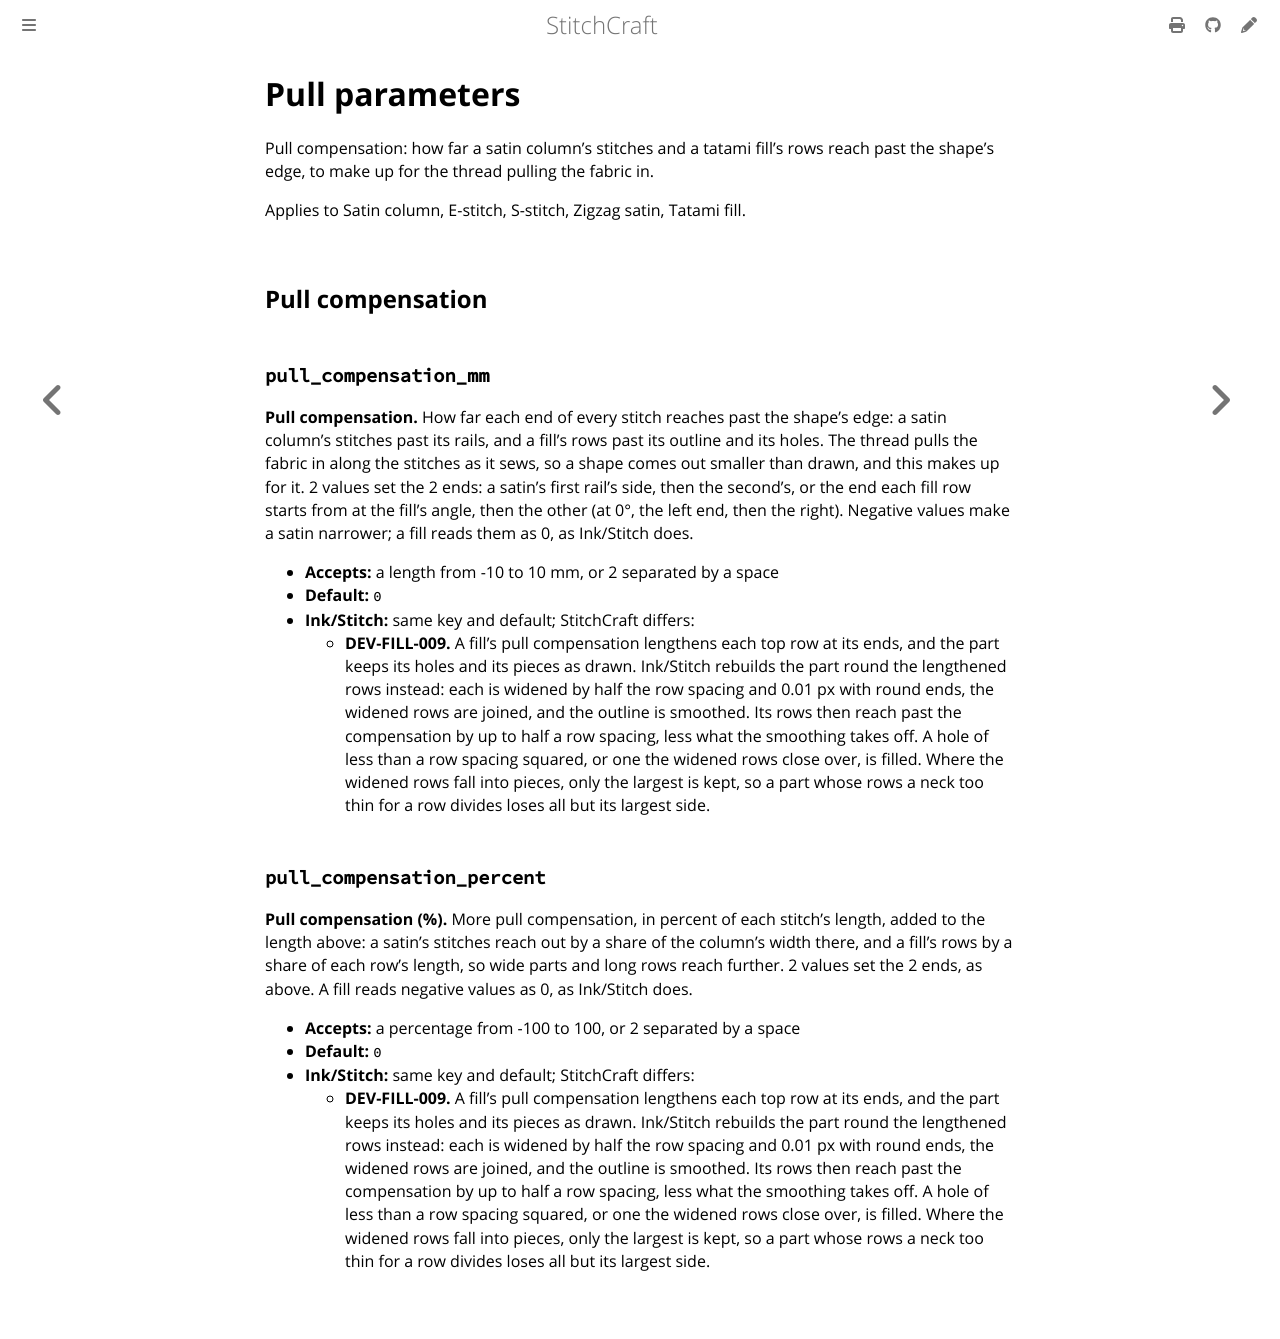

repository: KaboomFox/stitchcraft · page: pr/302/user/reference/params/pull.html · generator: mdbook

<!-- Generated by `cargo xtask docs` from `PullParams` in the parameter registry. Edit the declaration, not this page. -->

# Pull parameters

Pull compensation: how far a satin column's stitches and a tatami fill's rows reach past the
shape's edge, to make up for the thread pulling the fabric in.

Applies to Satin column, E-stitch, S-stitch, Zigzag satin, Tatami fill.

## Pull compensation

### `pull_compensation_mm`

**Pull compensation.** How far each end of every stitch reaches past the shape's edge: a satin column's stitches past
its rails, and a fill's rows past its outline and its holes. The thread pulls the fabric in along
the stitches as it sews, so a shape comes out smaller than drawn, and this makes up for it. 2
values set the 2 ends: a satin's first rail's side, then the second's, or the end each fill row
starts from at the fill's angle, then the other (at 0°, the left end, then the right). Negative
values make a satin narrower; a fill reads them as 0, as Ink/Stitch does.

- **Accepts:** a length from -10 to 10 mm, or 2 separated by a space
- **Default:** `0`
- **Ink/Stitch:** same key and default; StitchCraft differs:
  - **DEV-FILL-009.** A fill's pull compensation lengthens each top row at its ends, and the part keeps its holes and its pieces as drawn. Ink/Stitch rebuilds the part round the lengthened rows instead: each is widened by half the row spacing and 0.01 px with round ends, the widened rows are joined, and the outline is smoothed. Its rows then reach past the compensation by up to half a row spacing, less what the smoothing takes off. A hole of less than a row spacing squared, or one the widened rows close over, is filled. Where the widened rows fall into pieces, only the largest is kept, so a part whose rows a neck too thin for a row divides loses all but its largest side.

### `pull_compensation_percent`

**Pull compensation (%).** More pull compensation, in percent of each stitch's length, added to the length above: a
satin's stitches reach out by a share of the column's width there, and a fill's rows by a share
of each row's length, so wide parts and long rows reach further. 2 values set the 2 ends, as
above. A fill reads negative values as 0, as Ink/Stitch does.

- **Accepts:** a percentage from -100 to 100, or 2 separated by a space
- **Default:** `0`
- **Ink/Stitch:** same key and default; StitchCraft differs:
  - **DEV-FILL-009.** A fill's pull compensation lengthens each top row at its ends, and the part keeps its holes and its pieces as drawn. Ink/Stitch rebuilds the part round the lengthened rows instead: each is widened by half the row spacing and 0.01 px with round ends, the widened rows are joined, and the outline is smoothed. Its rows then reach past the compensation by up to half a row spacing, less what the smoothing takes off. A hole of less than a row spacing squared, or one the widened rows close over, is filled. Where the widened rows fall into pieces, only the largest is kept, so a part whose rows a neck too thin for a row divides loses all but its largest side.
